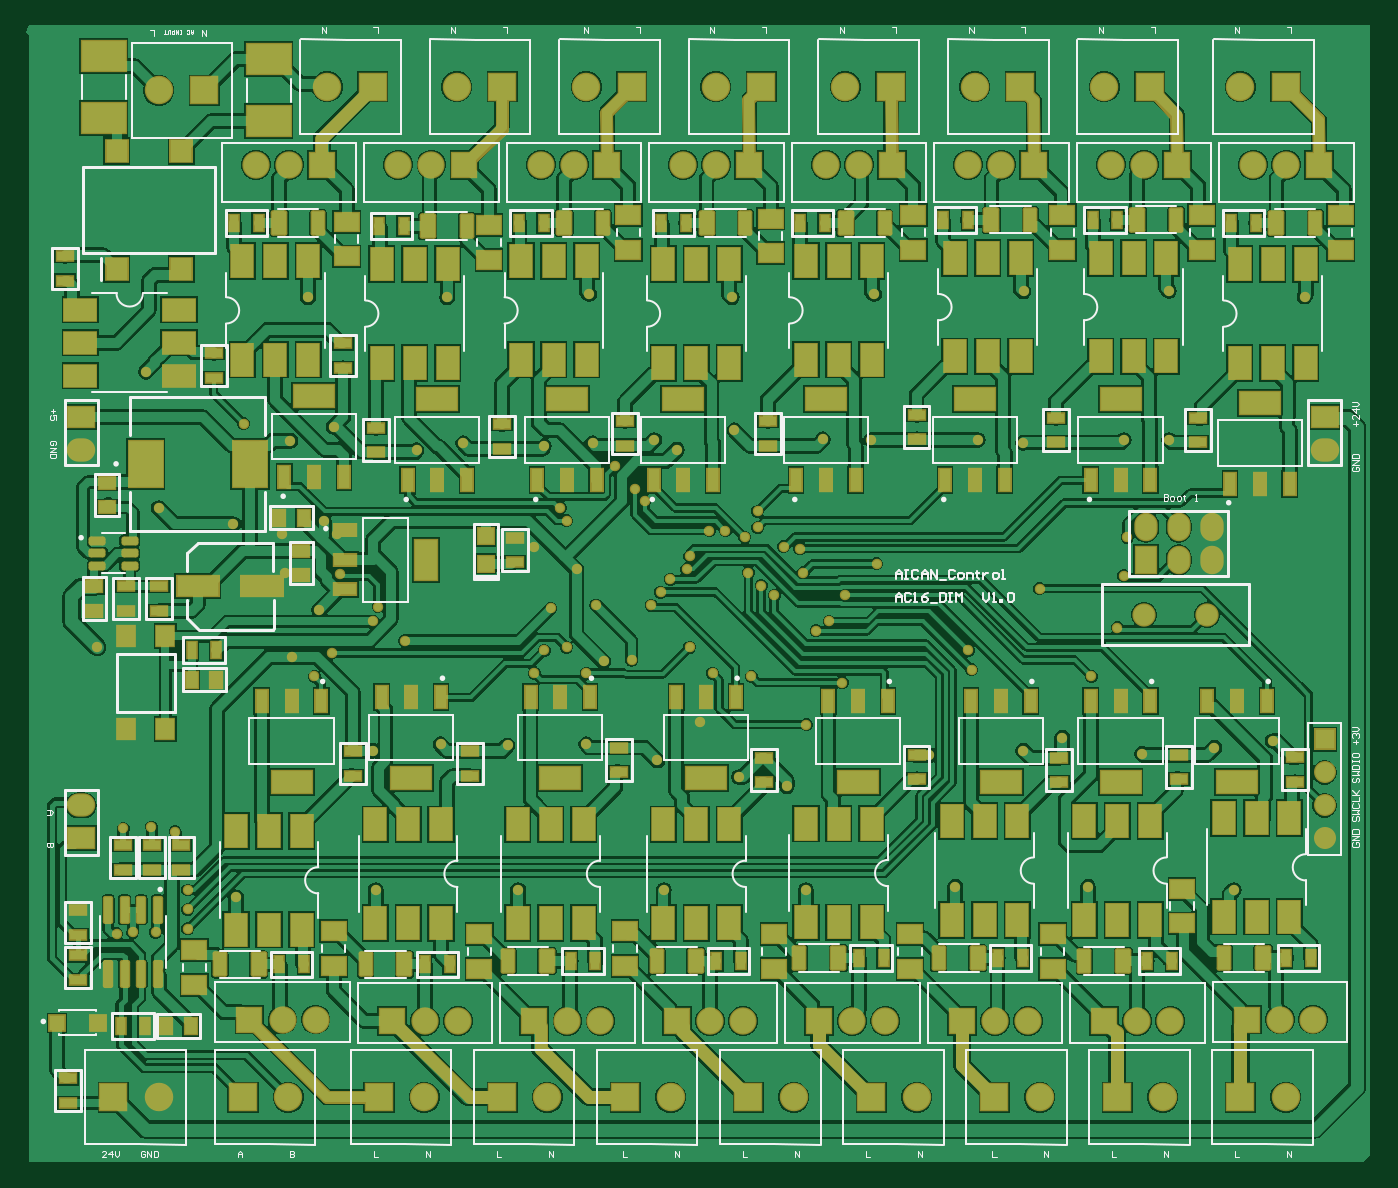
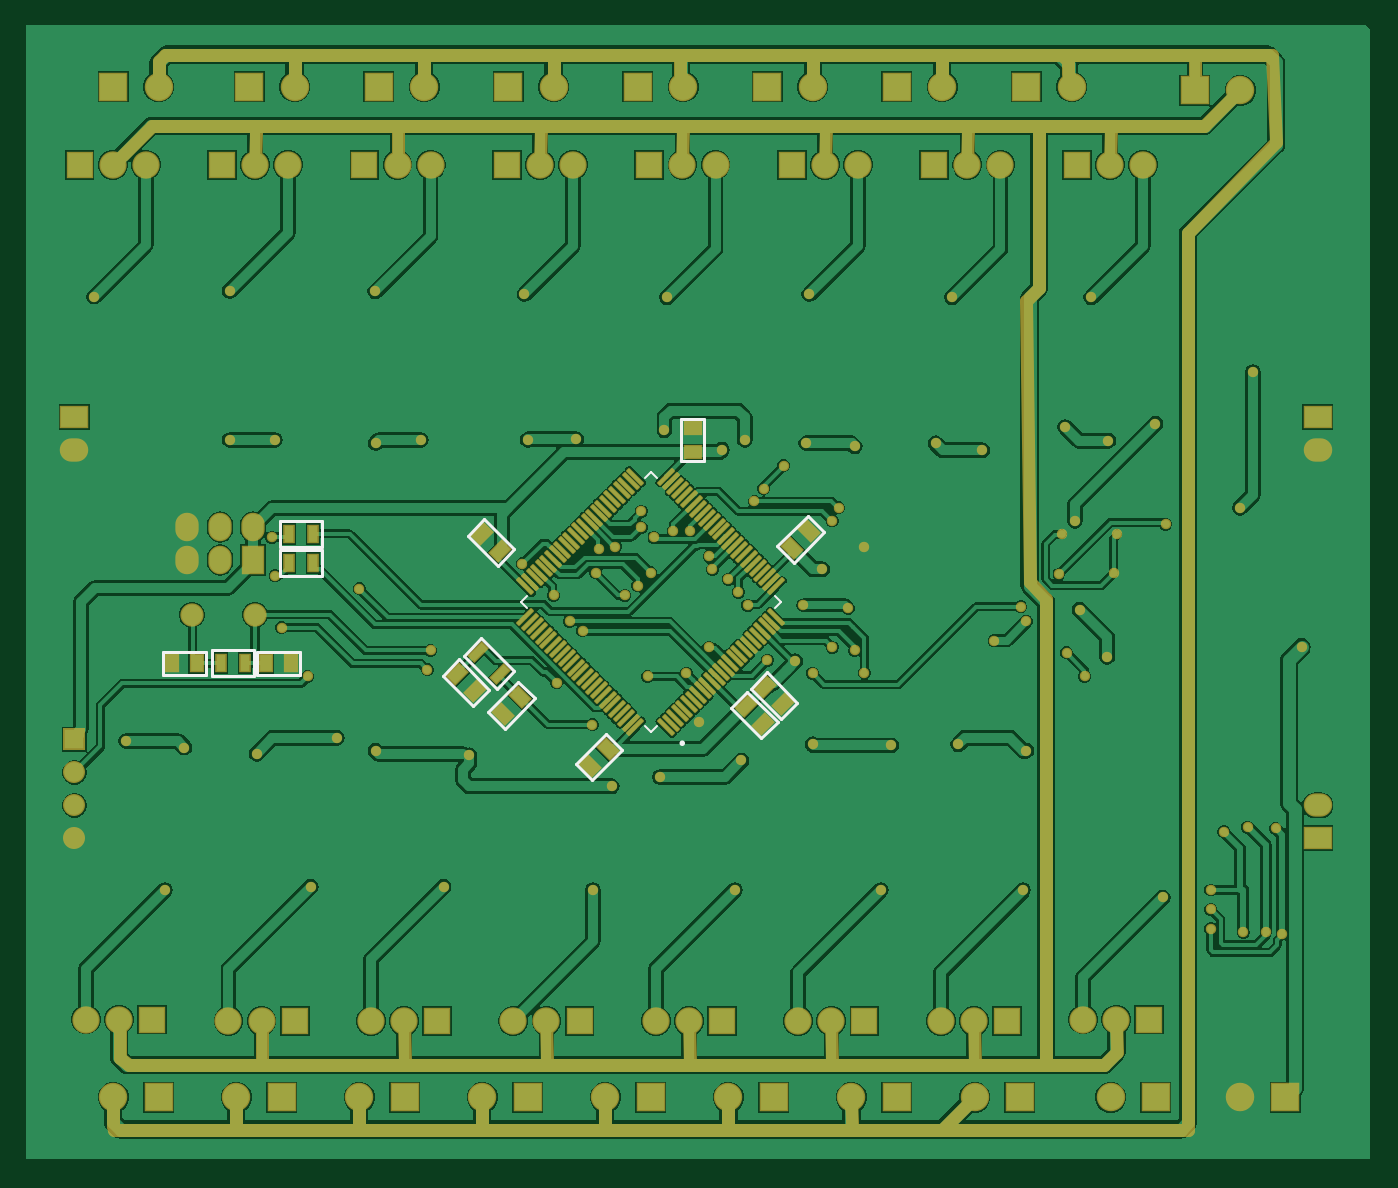
Circuit board: 9 layer files. Board 104.0 x 87.8 mm.
- bottom_copper: PCB1.GBL (102290 bytes)
- bottom_silk: PCB1.GBO (2384 bytes)
- paste: PCB1.GBP (5057 bytes)
- bottom_mask: PCB1.GBS (12173 bytes)
- outline: PCB1.GKO (271 bytes)
- top_copper: PCB1.GTL (161393 bytes)
- top_silk: PCB1.GTO (28109 bytes)
- paste: PCB1.GTP (9774 bytes)
- top_mask: PCB1.GTS (16009 bytes)

=== bottom_copper: PCB1.GBL (102290 bytes, source omitted) ===
=== bottom_silk: PCB1.GBO ===
G04*
G04 #@! TF.GenerationSoftware,Altium Limited,Altium Designer,22.7.1 (60)*
G04*
G04 Layer_Color=32896*
%FSLAX44Y44*%
%MOMM*%
G71*
G04*
G04 #@! TF.SameCoordinates,58864457-2C57-4B72-ACF9-2A768CBF14AA*
G04*
G04*
G04 #@! TF.FilePolarity,Positive*
G04*
G01*
G75*
%ADD10C,0.2000*%
%ADD12C,0.1270*%
D10*
X531675Y323323D02*
G03*
X531675Y323323I-1000J0D01*
G01*
X686010Y404445D02*
X699445Y391010D01*
X673990Y365555D02*
X699445Y391010D01*
X660555Y378990D02*
X673990Y365555D01*
X660555Y378990D02*
X686010Y404445D01*
X667888Y334539D02*
X680461Y347112D01*
X657112Y370461D02*
X680461Y347112D01*
X644539Y357888D02*
X657112Y370461D01*
X644539Y357888D02*
X667888Y334539D01*
X679539Y364612D02*
X692112Y352039D01*
X715461Y375388D01*
X702888Y387961D02*
X715461Y375388D01*
X679539Y364612D02*
X702888Y387961D01*
X861500Y375000D02*
X893500D01*
X861500D02*
Y395000D01*
X893500D01*
Y375000D02*
Y395000D01*
X825990Y393890D02*
X859010D01*
Y376110D02*
Y393890D01*
X825990Y376110D02*
X859010D01*
X825990D02*
Y393890D01*
X898490Y376110D02*
X931510D01*
X898490D02*
Y393890D01*
X931510D01*
Y376110D02*
Y393890D01*
X589612Y330461D02*
X612961Y307112D01*
X600388Y294540D02*
X612961Y307112D01*
X577039Y317888D02*
X600388Y294540D01*
X577039Y317888D02*
X589612Y330461D01*
X421257Y486171D02*
X444606Y462822D01*
X421257Y486171D02*
X433829Y498743D01*
X457178Y475394D01*
X444606Y462822D02*
X457178Y475394D01*
X660322Y472894D02*
X683671Y496243D01*
X696243Y483671D01*
X672894Y460322D02*
X696243Y483671D01*
X660322Y472894D02*
X672894Y460322D01*
X469612Y327039D02*
X492961Y350388D01*
X457039Y339612D02*
X469612Y327039D01*
X457039Y339612D02*
X480388Y362961D01*
X492961Y350388D01*
X454612Y342039D02*
X477961Y365388D01*
X442039Y354612D02*
X454612Y342039D01*
X442039Y354612D02*
X465388Y377961D01*
X477961Y365388D01*
X513610Y540990D02*
Y574010D01*
X531390D01*
Y540990D02*
Y574010D01*
X513610Y540990D02*
X531390D01*
X809000Y475000D02*
X841000D01*
X809000D02*
Y495000D01*
X841000D01*
Y475000D02*
Y495000D01*
X809000Y472500D02*
X841000D01*
Y452500D02*
Y472500D01*
X809000Y452500D02*
X841000D01*
X809000D02*
Y472500D01*
D12*
X550475Y336616D02*
X555000Y332091D01*
X454591Y432500D02*
X459116Y427975D01*
X650884Y437025D02*
X655409Y432500D01*
X555000Y532909D02*
X559525Y528384D01*
X555000Y332091D02*
X559525Y336616D01*
X454591Y432500D02*
X459116Y437025D01*
X650884Y427975D02*
X655409Y432500D01*
X550475Y528384D02*
X555000Y532909D01*
M02*

=== paste: PCB1.GBP ===
G04*
G04 #@! TF.GenerationSoftware,Altium Limited,Altium Designer,22.7.1 (60)*
G04*
G04 Layer_Color=128*
%FSLAX44Y44*%
%MOMM*%
G71*
G04*
G04 #@! TF.SameCoordinates,58864457-2C57-4B72-ACF9-2A768CBF14AA*
G04*
G04*
G04 #@! TF.FilePolarity,Positive*
G04*
G01*
G75*
%ADD27R,0.7000X1.3000*%
%ADD32R,1.3000X0.9000*%
%ADD37R,0.9000X1.3000*%
G04:AMPARAMS|DCode=91|XSize=0.6mm|YSize=1.4mm|CornerRadius=0mm|HoleSize=0mm|Usage=FLASHONLY|Rotation=225.000|XOffset=0mm|YOffset=0mm|HoleType=Round|Shape=Rectangle|*
%AMROTATEDRECTD91*
4,1,4,-0.2828,0.7071,0.7071,-0.2828,0.2828,-0.7071,-0.7071,0.2828,-0.2828,0.7071,0.0*
%
%ADD91ROTATEDRECTD91*%

G04:AMPARAMS|DCode=92|XSize=0.9mm|YSize=1.3mm|CornerRadius=0mm|HoleSize=0mm|Usage=FLASHONLY|Rotation=135.000|XOffset=0mm|YOffset=0mm|HoleType=Round|Shape=Rectangle|*
%AMROTATEDRECTD92*
4,1,4,0.7778,0.1414,-0.1414,-0.7778,-0.7778,-0.1414,0.1414,0.7778,0.7778,0.1414,0.0*
%
%ADD92ROTATEDRECTD92*%

G04:AMPARAMS|DCode=93|XSize=0.9mm|YSize=1.3mm|CornerRadius=0mm|HoleSize=0mm|Usage=FLASHONLY|Rotation=45.000|XOffset=0mm|YOffset=0mm|HoleType=Round|Shape=Rectangle|*
%AMROTATEDRECTD93*
4,1,4,0.1414,-0.7778,-0.7778,0.1414,-0.1414,0.7778,0.7778,-0.1414,0.1414,-0.7778,0.0*
%
%ADD93ROTATEDRECTD93*%

G04:AMPARAMS|DCode=94|XSize=1.56mm|YSize=0.25mm|CornerRadius=0.0313mm|HoleSize=0mm|Usage=FLASHONLY|Rotation=45.000|XOffset=0mm|YOffset=0mm|HoleType=Round|Shape=RoundedRectangle|*
%AMROUNDEDRECTD94*
21,1,1.5600,0.1875,0,0,45.0*
21,1,1.4975,0.2500,0,0,45.0*
1,1,0.0625,0.5957,0.4632*
1,1,0.0625,-0.4632,-0.5957*
1,1,0.0625,-0.5957,-0.4632*
1,1,0.0625,0.4632,0.5957*
%
%ADD94ROUNDEDRECTD94*%
G04:AMPARAMS|DCode=95|XSize=1.56mm|YSize=0.25mm|CornerRadius=0.0313mm|HoleSize=0mm|Usage=FLASHONLY|Rotation=315.000|XOffset=0mm|YOffset=0mm|HoleType=Round|Shape=RoundedRectangle|*
%AMROUNDEDRECTD95*
21,1,1.5600,0.1875,0,0,315.0*
21,1,1.4975,0.2500,0,0,315.0*
1,1,0.0625,0.4632,-0.5957*
1,1,0.0625,-0.5957,0.4632*
1,1,0.0625,-0.4632,0.5957*
1,1,0.0625,0.5957,-0.4632*
%
%ADD95ROUNDEDRECTD95*%
D27*
X887000Y385000D02*
D03*
X868000D02*
D03*
X834500Y485000D02*
D03*
X815500D02*
D03*
Y462500D02*
D03*
X834500D02*
D03*
D32*
X522500Y548000D02*
D03*
Y567000D02*
D03*
D37*
X833000Y385000D02*
D03*
X852000D02*
D03*
X924500D02*
D03*
X905500D02*
D03*
D91*
X688485Y393485D02*
D03*
X671515Y376515D02*
D03*
D92*
X655782Y359217D02*
D03*
X669218Y345783D02*
D03*
X588283Y319217D02*
D03*
X601717Y305783D02*
D03*
X445935Y474065D02*
D03*
X432500Y487500D02*
D03*
D93*
X704218Y376717D02*
D03*
X690782Y363283D02*
D03*
X671565Y471565D02*
D03*
X685000Y485000D02*
D03*
X481717Y351717D02*
D03*
X468283Y338283D02*
D03*
X466717Y366717D02*
D03*
X453283Y353283D02*
D03*
D94*
X651732Y444379D02*
D03*
X648197Y447915D02*
D03*
X644661Y451451D02*
D03*
X641126Y454986D02*
D03*
X637590Y458521D02*
D03*
X634055Y462057D02*
D03*
X630519Y465593D02*
D03*
X626983Y469128D02*
D03*
X623448Y472664D02*
D03*
X619912Y476199D02*
D03*
X616377Y479735D02*
D03*
X612841Y483270D02*
D03*
X609306Y486806D02*
D03*
X605770Y490341D02*
D03*
X602235Y493877D02*
D03*
X598699Y497412D02*
D03*
X595164Y500948D02*
D03*
X591628Y504483D02*
D03*
X588093Y508019D02*
D03*
X584557Y511555D02*
D03*
X581021Y515090D02*
D03*
X577486Y518626D02*
D03*
X573951Y522161D02*
D03*
X570415Y525697D02*
D03*
X566879Y529232D02*
D03*
X458268Y420621D02*
D03*
X461803Y417085D02*
D03*
X465339Y413549D02*
D03*
X468874Y410014D02*
D03*
X472410Y406479D02*
D03*
X475946Y402943D02*
D03*
X479481Y399407D02*
D03*
X483017Y395872D02*
D03*
X486552Y392336D02*
D03*
X490088Y388801D02*
D03*
X493623Y385265D02*
D03*
X497159Y381730D02*
D03*
X500694Y378194D02*
D03*
X504230Y374659D02*
D03*
X507765Y371123D02*
D03*
X511301Y367588D02*
D03*
X514836Y364052D02*
D03*
X518372Y360517D02*
D03*
X521907Y356981D02*
D03*
X525443Y353445D02*
D03*
X528979Y349910D02*
D03*
X532514Y346374D02*
D03*
X536050Y342839D02*
D03*
X539585Y339303D02*
D03*
X543121Y335768D02*
D03*
D95*
X566879D02*
D03*
X570415Y339303D02*
D03*
X573951Y342839D02*
D03*
X577486Y346374D02*
D03*
X581021Y349910D02*
D03*
X584557Y353445D02*
D03*
X588093Y356981D02*
D03*
X591628Y360517D02*
D03*
X595164Y364052D02*
D03*
X598699Y367588D02*
D03*
X602235Y371123D02*
D03*
X605770Y374659D02*
D03*
X609306Y378194D02*
D03*
X612841Y381730D02*
D03*
X616377Y385265D02*
D03*
X619912Y388801D02*
D03*
X623448Y392336D02*
D03*
X626983Y395872D02*
D03*
X630519Y399407D02*
D03*
X634055Y402943D02*
D03*
X637590Y406479D02*
D03*
X641126Y410014D02*
D03*
X644661Y413549D02*
D03*
X648197Y417085D02*
D03*
X651732Y420621D02*
D03*
X543121Y529232D02*
D03*
X539585Y525697D02*
D03*
X536050Y522161D02*
D03*
X532514Y518626D02*
D03*
X528979Y515090D02*
D03*
X525443Y511555D02*
D03*
X521907Y508019D02*
D03*
X518372Y504483D02*
D03*
X514836Y500948D02*
D03*
X511301Y497412D02*
D03*
X507765Y493877D02*
D03*
X504230Y490341D02*
D03*
X500694Y486806D02*
D03*
X497159Y483270D02*
D03*
X493623Y479735D02*
D03*
X490088Y476199D02*
D03*
X486552Y472664D02*
D03*
X483017Y469128D02*
D03*
X479481Y465593D02*
D03*
X475946Y462057D02*
D03*
X472410Y458521D02*
D03*
X468874Y454986D02*
D03*
X465339Y451451D02*
D03*
X461803Y447915D02*
D03*
X458268Y444379D02*
D03*
M02*

=== bottom_mask: PCB1.GBS (12173 bytes, source omitted) ===
=== outline: PCB1.GKO ===
G04*
G04 #@! TF.GenerationSoftware,Altium Limited,Altium Designer,22.7.1 (60)*
G04*
G04 Layer_Color=16711935*
%FSLAX44Y44*%
%MOMM*%
G71*
G04*
G04 #@! TF.SameCoordinates,58864457-2C57-4B72-ACF9-2A768CBF14AA*
G04*
G04*
G04 #@! TF.FilePolarity,Positive*
G04*
G01*
G75*
M02*

=== top_copper: PCB1.GTL (161393 bytes, source omitted) ===
=== top_silk: PCB1.GTO (28109 bytes, source omitted) ===
=== paste: PCB1.GTP (9774 bytes, source omitted) ===
=== top_mask: PCB1.GTS (16009 bytes, source omitted) ===
